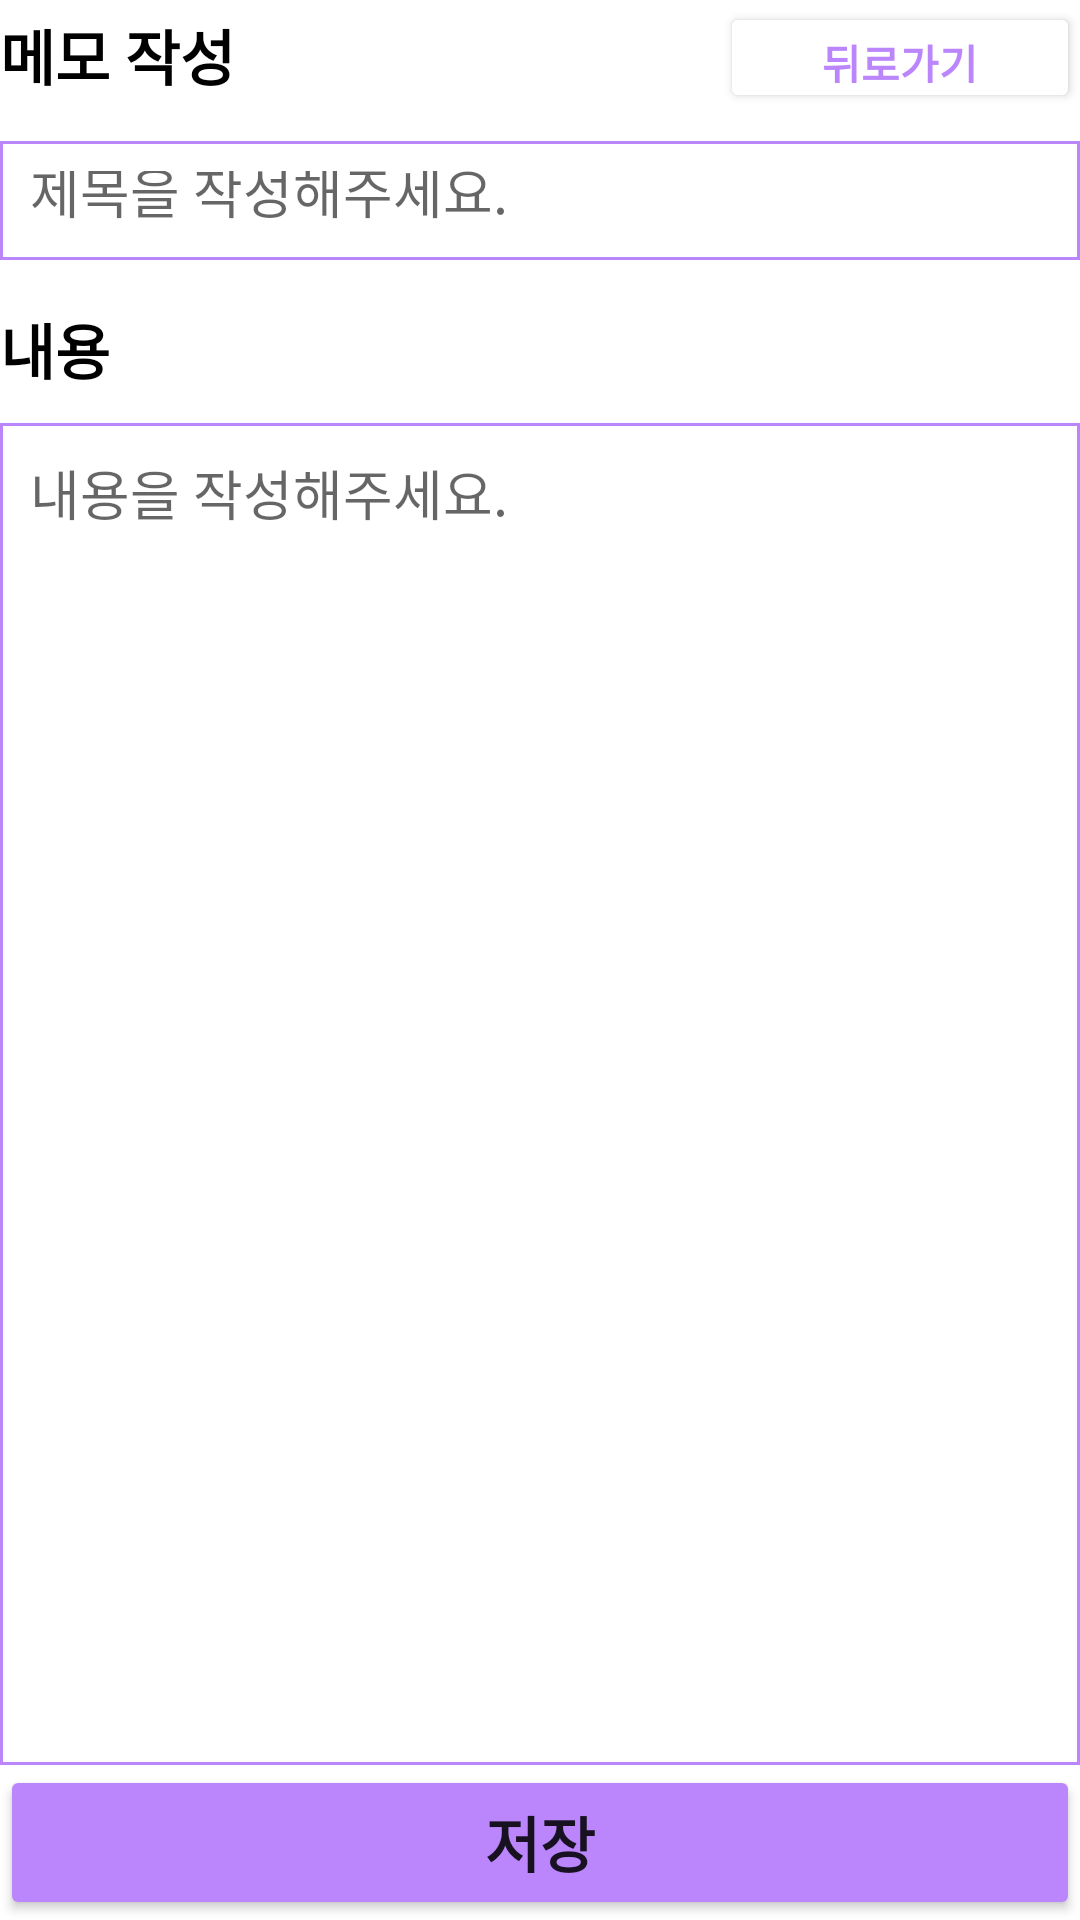

Here is an Android app screen rendered from its layout file. Give the layout XML and the strings, colors and styles it references.
<!-- AndroidManifest.xml: application theme Theme.MEMOJI -->
<!-- res/layout/activity_write.xml -->
<?xml version="1.0" encoding="utf-8"?>
<LinearLayout xmlns:android="http://schemas.android.com/apk/res/android"
    xmlns:app="http://schemas.android.com/apk/res-auto"
    xmlns:tools="http://schemas.android.com/tools"
    android:layout_width="match_parent"
    android:layout_height="match_parent"
    android:layout_marginStart="10dp"
    android:layout_marginLeft="10dp"
    android:layout_marginTop="10dp"
    android:layout_marginEnd="10dp"
    android:layout_marginRight="10dp"
    android:orientation="vertical"
    tools:context=".WriteActivity">

    <LinearLayout
        android:layout_width="match_parent"
        android:layout_height="match_parent"
        android:layout_weight="0.8"
        android:orientation="vertical">

        <LinearLayout

            android:layout_width="match_parent"
            android:layout_height="match_parent"
            android:layout_marginBottom="10dp"
            android:layout_weight="0.85"
            android:orientation="horizontal">

            <TextView
                android:id="@+id/textView3"
                android:layout_width="match_parent"
                android:layout_height="match_parent"
                android:layout_weight="1"
                android:gravity="center_vertical"
                android:text="메모 작성"
                android:textColor="#000000"
                android:textSize="20sp"
                android:textStyle="bold" />

            <Button
                android:id="@+id/backBtn"
                android:layout_width="match_parent"
                android:layout_height="wrap_content"
                android:layout_weight="2"
                android:text="뒤로가기"
                android:textStyle="bold"
                android:textColor="@color/purple_200"
                app:backgroundTint="@color/white" />
        </LinearLayout>

        <EditText
            android:id="@+id/title"
            android:layout_width="match_parent"
            android:layout_height="match_parent"
            android:layout_weight="1"
            android:background="@drawable/memo_border"
            android:ems="10"
            android:hint="제목을 작성해주세요."
            android:inputType="textPersonName"
            android:padding="10dp" />
    </LinearLayout>

    <LinearLayout
        android:layout_width="match_parent"
        android:layout_height="match_parent"
        android:layout_marginTop="15dp"
        android:layout_weight="0.2"
        android:orientation="vertical">

        <TextView
            android:id="@+id/textView4"
            android:layout_width="match_parent"
            android:layout_height="wrap_content"
            android:layout_marginBottom="10dp"
            android:text="내용"
            android:textColor="#000000"
            android:textSize="20sp"
            android:textStyle="bold" />

        <EditText
            android:id="@+id/content"
            android:layout_width="match_parent"
            android:layout_height="match_parent"
            android:background="@drawable/memo_border"
            android:ems="10"
            android:gravity="top"
            android:hint="내용을 작성해주세요."
            android:inputType="textPersonName"
            android:padding="10dp" />
    </LinearLayout>

    <LinearLayout
        android:layout_width="match_parent"
        android:layout_height="match_parent"
        android:layout_weight="0.85"
        android:orientation="vertical">

        <Button
            android:id="@+id/saveBtn"
            android:layout_width="match_parent"
            android:layout_height="match_parent"
            android:text="저장"
            android:textSize="20sp"
            android:textStyle="bold"
            app:backgroundTint="@color/purple_200" />
    </LinearLayout>
</LinearLayout>
<!-- resources referenced by this layout -->
<resources>
  <!-- drawable memo_border (drawable) -->
  <?xml version="1.0" encoding="utf-8"?>
  <layer-list xmlns:android="http://schemas.android.com/apk/res/android">
  
      <item>
          <shape android:shape="rectangle">
              <solid android:color="@color/purple_200" />
          </shape>
  
      </item>
  
      <item android:top = "1dp"
          android:right= "1dp"
          android:left="1dp"
          android:bottom="1dp">
  
          <shape android:shape="rectangle">
              <solid android:color="#ffffff" />
          </shape>
  
      </item>
  
  </layer-list>
  <style name="Theme.MEMOJI" parent="Theme.MaterialComponents.DayNight.DarkActionBar">
          
          <item name="colorPrimary">@color/purple_500</item>
          <item name="colorPrimaryVariant">@color/purple_700</item>
          <item name="colorOnPrimary">@color/white</item>
          
          <item name="colorSecondary">@color/teal_200</item>
          <item name="colorSecondaryVariant">@color/teal_700</item>
          <item name="colorOnSecondary">@color/black</item>
          
          <item name="android:statusBarColor">?attr/colorPrimaryVariant</item>
          
      </style>
  <!-- not gathered from this repository: default colours our renderer supplied (Android Studio template values) -->
  <color name="purple_200">#FFBB86FC</color>
  <color name="purple_500">#FF6200EE</color>
  <color name="purple_700">#FF3700B3</color>
  <color name="teal_200">#FF03DAC5</color>
  <color name="teal_700">#FF018786</color>
  <color name="black">#FF000000</color>
  <color name="white">#FFFFFFFF</color>
</resources>
